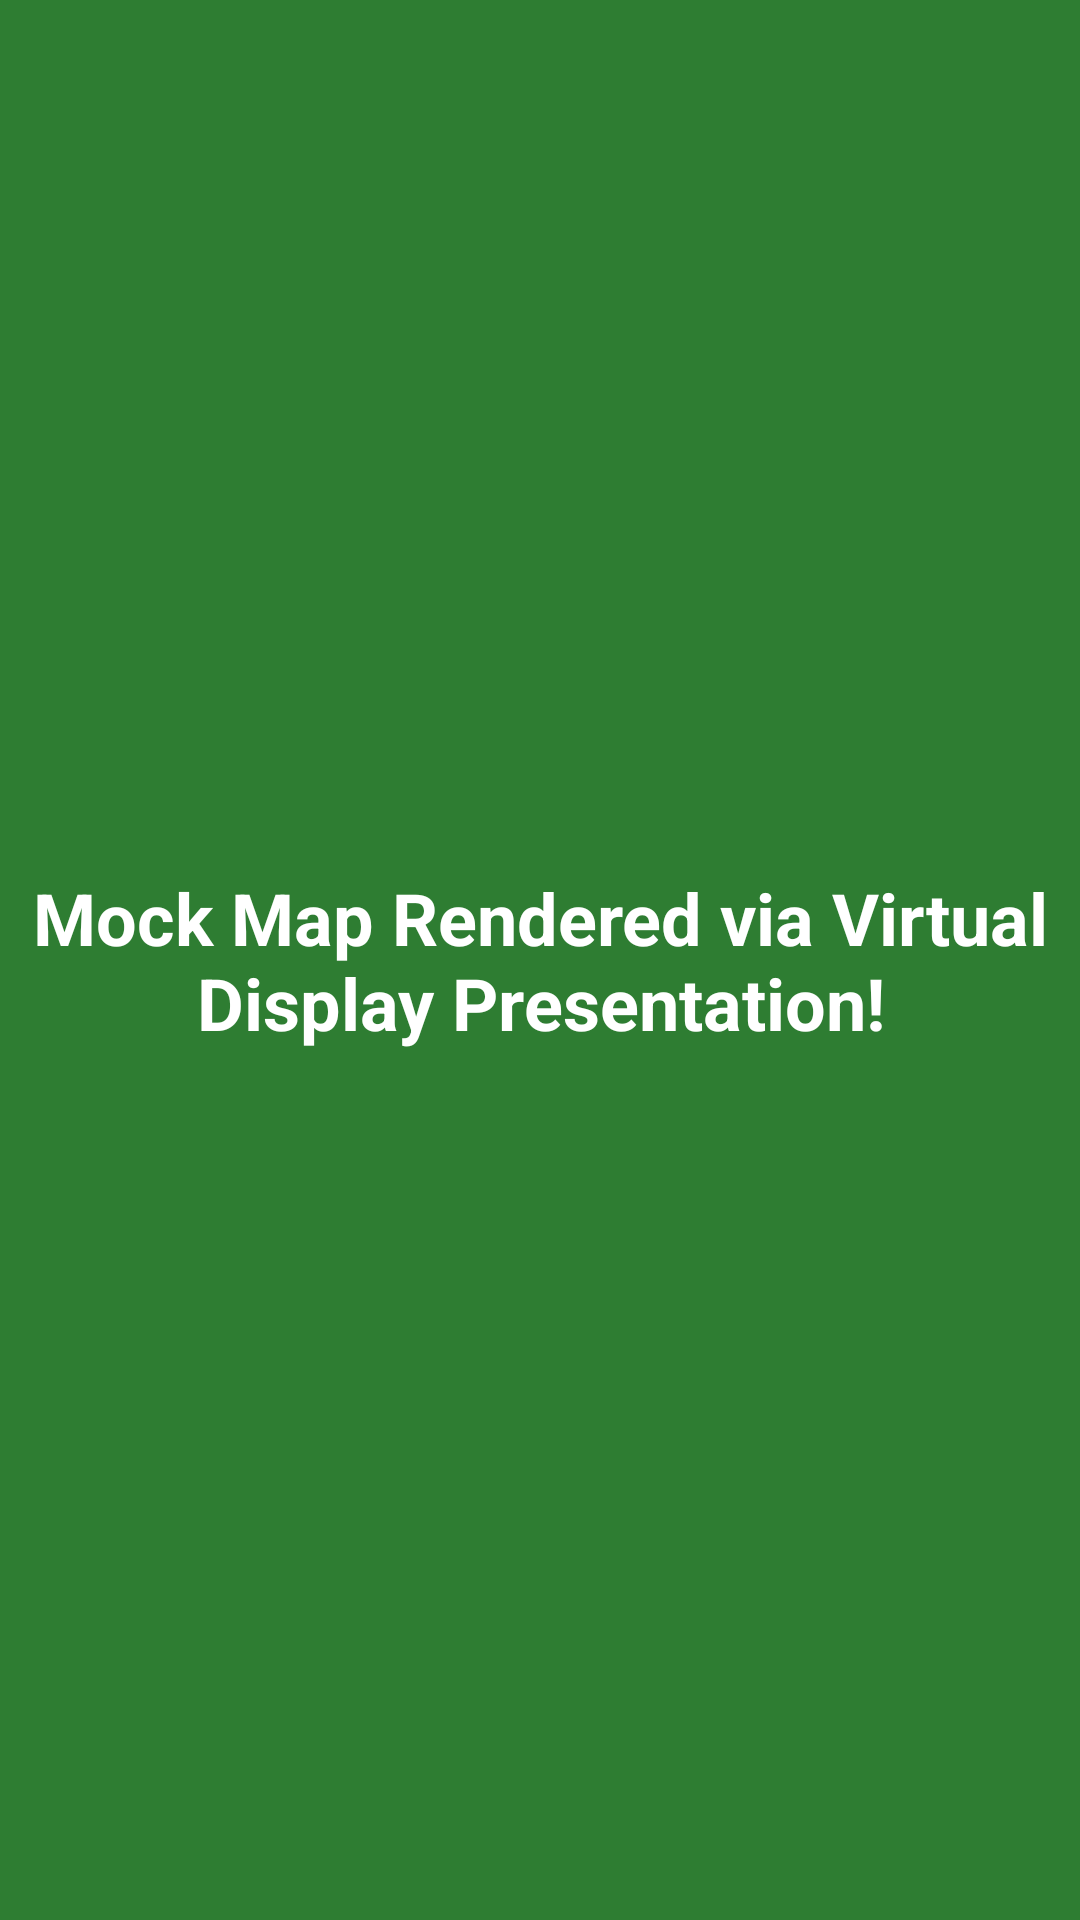

Produce the Android XML layout that renders to this screen, including the resource entries it uses.
<!-- AndroidManifest.xml: application theme Theme.AAOSMapTest -->
<!-- res/layout/presentation_map.xml -->
<?xml version="1.0" encoding="utf-8"?>
<FrameLayout xmlns:android="http://schemas.android.com/apk/res/android"
    android:layout_width="match_parent"
    android:layout_height="match_parent"
    android:background="#2E7D32">

    <TextView
        android:layout_width="wrap_content"
        android:layout_height="wrap_content"
        android:layout_gravity="center"
        android:text="Mock Map Rendered via Virtual Display Presentation!"
        android:textColor="#FFFFFF"
        android:textSize="24sp"
        android:textStyle="bold"
        android:textAlignment="center"/>

</FrameLayout>
<!-- resources referenced by this layout -->
<resources>
  <style name="Theme.AAOSMapTest" parent="Theme.MaterialComponents.DayNight.NoActionBar">
          <item name="colorPrimary">@color/purple_500</item>
          <item name="colorPrimaryVariant">@color/purple_700</item>
          <item name="colorOnPrimary">@color/white</item>
      </style>
  <color name="purple_500">#FF6200EE</color>
  <color name="purple_700">#FF3700B3</color>
  <color name="white">#FFFFFFFF</color>
</resources>
